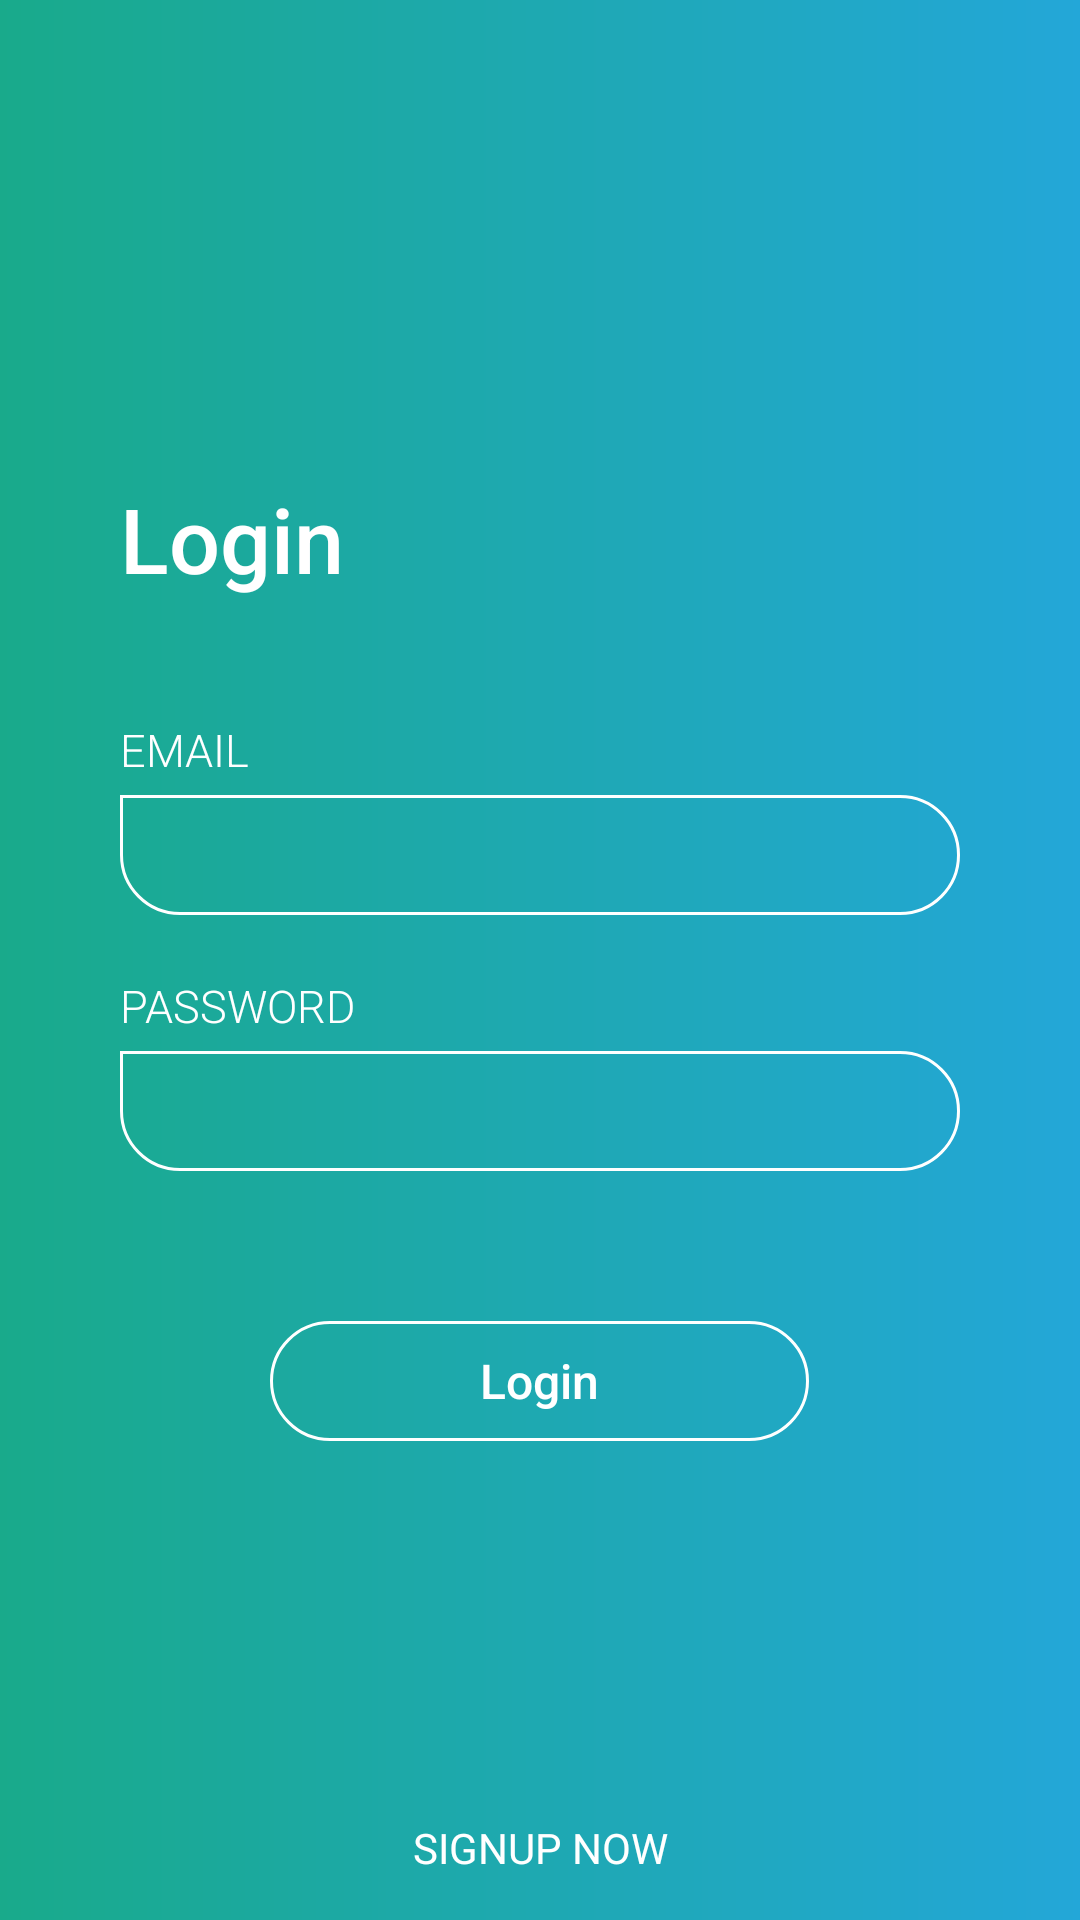

Write the Android layout XML for this screen, with the resource values it uses.
<!-- AndroidManifest.xml: application theme AppTheme -->
<!-- res/layout/activity_login.xml -->
<?xml version="1.0" encoding="utf-8"?>
<RelativeLayout xmlns:android="http://schemas.android.com/apk/res/android"
    xmlns:tools="http://schemas.android.com/tools"
    android:id="@+id/activity_login"
    android:layout_width="match_parent"
    android:layout_height="match_parent"
    android:animateLayoutChanges="true"
    android:background="@drawable/grad_bg"
    tools:context="wififingerprintlocator.Login.LoginActivity">


    <RelativeLayout
        android:layout_width="wrap_content"
        android:layout_height="wrap_content"
        android:layout_centerInParent="true"
        android:layout_marginRight="40dp"
        android:layout_marginLeft="40dp">


        <RelativeLayout
            android:id="@+id/rellay1"
            android:layout_width="wrap_content"
            android:layout_height="wrap_content">


            <TextView
                android:id="@+id/tv_login"
                android:layout_width="wrap_content"
                android:layout_height="wrap_content"
                android:text="Login"
                android:textSize="30sp"
                android:textColor="@color/white"
                android:fontFamily="sans-serif-medium"
                />

            <LinearLayout
                android:id="@+id/linlay1"
                android:layout_width="match_parent"
                android:layout_height="wrap_content"
                android:layout_marginTop="20dp"
                android:orientation="vertical"
                android:layout_below="@+id/tv_login">

                <LinearLayout
                    android:layout_width="match_parent"
                    android:layout_height="wrap_content"
                    android:layout_marginTop="20dp"
                    android:orientation="vertical">

                    <TextView
                        android:layout_width="wrap_content"
                        android:layout_height="wrap_content"
                        android:text="Email"
                        android:textAllCaps="true"
                        android:textSize="15sp"
                        android:textColor="@color/white"
                        android:fontFamily="sans-serif-light"
                        />

                    <EditText
                        android:id="@+id/user"
                        android:layout_width="match_parent"
                        android:layout_height="40dp"
                        android:layout_marginTop="5dp"
                        android:background="@drawable/et_bg"
                        android:fontFamily="sans-serif-light"
                        android:inputType="textEmailAddress"
                        android:paddingLeft="15dp"
                        android:paddingRight="15dp"
                        android:textColor="@color/white"
                        android:textSize="15sp" />

                </LinearLayout>


                <LinearLayout
                    android:layout_width="match_parent"
                    android:layout_height="wrap_content"
                    android:layout_marginTop="20dp"
                    android:orientation="vertical">

                    <TextView
                        android:layout_width="wrap_content"
                        android:layout_height="wrap_content"
                        android:text="Password"
                        android:textAllCaps="true"
                        android:textSize="15sp"
                        android:textColor="@color/white"
                        android:fontFamily="sans-serif-light"
                        />

                    <EditText
                        android:id="@+id/pass"
                        android:layout_width="match_parent"
                        android:layout_height="40dp"
                        android:layout_marginTop="5dp"
                        android:background="@drawable/et_bg"
                        android:fontFamily="sans-serif-light"
                        android:inputType="textPassword"
                        android:paddingLeft="15dp"
                        android:paddingRight="15dp"
                        android:textColor="@color/white"
                        android:textSize="15sp" />

                </LinearLayout>

            </LinearLayout>

            <Button
                android:id="@+id/log"
                android:layout_width="wrap_content"
                android:layout_height="40dp"
                android:layout_below="@+id/linlay1"
                android:layout_centerHorizontal="true"
                android:layout_marginTop="50dp"
                android:background="@drawable/btn_bg"
                android:fontFamily="sans-serif-medium"
                android:paddingLeft="70dp"
                android:paddingRight="70dp"
                android:text="Login"
                android:textAllCaps="false"
                android:textColor="@color/white"
                android:textSize="16sp" />

        </RelativeLayout>

    </RelativeLayout>

    <RelativeLayout
        android:id="@+id/rellay2"
        android:layout_width="match_parent"
        android:layout_height="wrap_content"
        android:layout_marginLeft="20dp"
        android:layout_marginRight="20dp"
        android:layout_alignParentBottom="true">

        <Button
            android:id="@+id/signup"
            android:layout_width="wrap_content"
            android:layout_height="wrap_content"
            android:layout_centerHorizontal="true"
            android:background="@color/transparent"
            android:text="Signup Now"
            android:textAllCaps="true"
            android:textColor="@color/white"
            android:fontFamily="sans-serif"/>


    </RelativeLayout>

</RelativeLayout>
<!-- resources referenced by this layout -->
<resources>
  <color name="transparent">#00000000</color>
  <color name="white">#FFFFFF</color>
  <!-- drawable btn_bg (drawable) -->
  <shape xmlns:android="http://schemas.android.com/apk/res/android"
      android:shape="rectangle">
  
  
      <corners
          android:bottomLeftRadius="20dp"
          android:bottomRightRadius="20dp"
          android:topLeftRadius="20dp"
          android:topRightRadius="20dp"/>
  
      <stroke
          android:color="@color/white"
          android:width="1dp"/>
  
  
  
  
  </shape>
  <!-- drawable et_bg (drawable) -->
  <shape xmlns:android="http://schemas.android.com/apk/res/android"
      android:shape="rectangle">
  
  
      <corners
          android:bottomLeftRadius="20dp"
          android:bottomRightRadius="20dp"
          android:topLeftRadius="0dp"
          android:topRightRadius="20dp"/>
  
      <stroke
          android:color="@color/white"
          android:width="1dp"/>
  
  
  
  
  </shape>
  <!-- drawable grad_bg (drawable) -->
  <shape xmlns:android="http://schemas.android.com/apk/res/android"
      android:shape="rectangle">
  
      <gradient
          android:startColor="@color/gradStart" android:endColor="@color/gradStop"
          android:angle="0"
          android:type="linear"
          />
  
  
  
  </shape>
  <style name="AppTheme" parent="Theme.AppCompat.Light.NoActionBar">
          
          <item name="windowActionBar">false</item>
          <item name="windowNoTitle">true</item>
          <item name="colorPrimary">@color/colorPrimary</item>
          <item name="colorPrimaryDark">@color/colorPrimaryDark</item>
          <item name="colorAccent">@color/colorAccent</item>
      </style>
  <color name="gradStart">#19AA8B</color>
  <color name="gradStop">#23A7D8</color>
  <color name="colorPrimary">#23A7D8</color>
  <color name="colorPrimaryDark">#23A7D8</color>
  <color name="colorAccent">#FFFFFF</color>
</resources>
